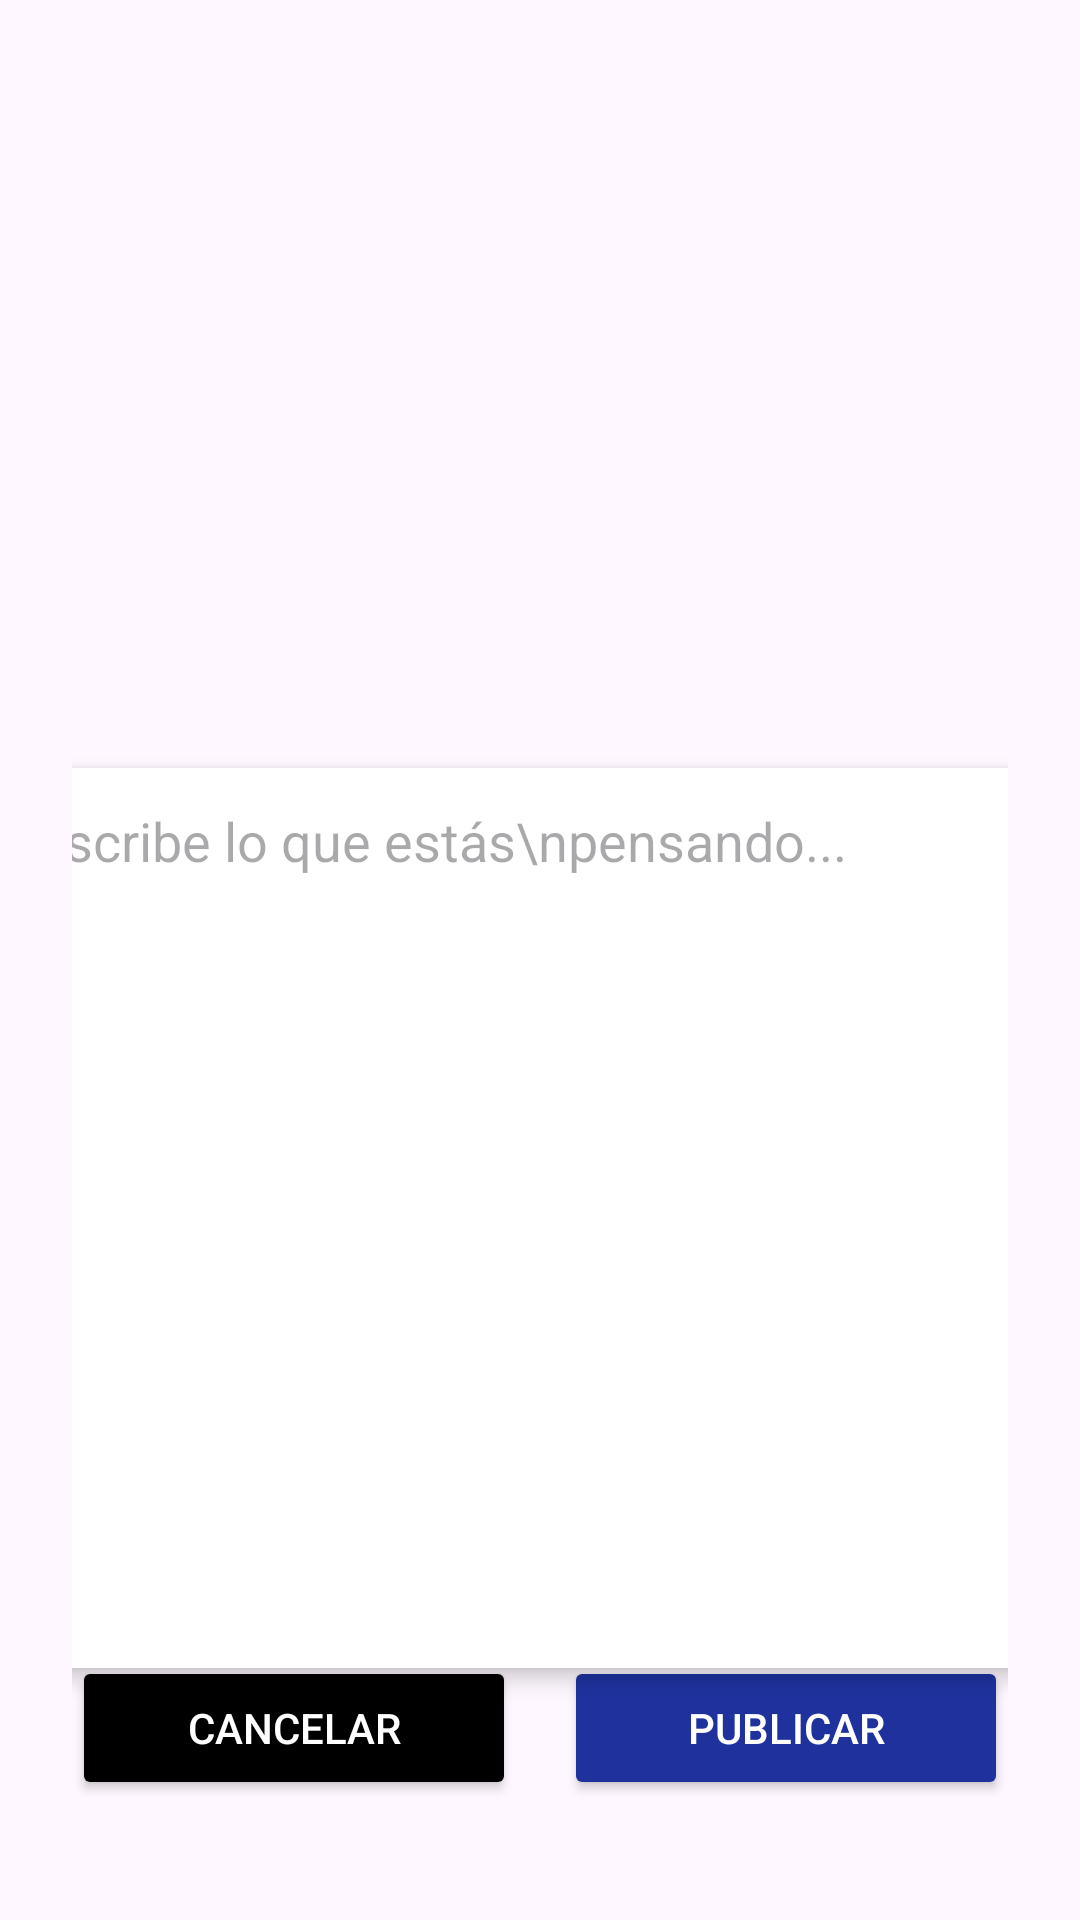

Layout XML and referenced resources for this Android screen:
<!-- AndroidManifest.xml: application theme Theme.ThinkPost -->
<!-- res/layout/post_publicacion.xml -->
<?xml version="1.0" encoding="utf-8"?>
<androidx.constraintlayout.widget.ConstraintLayout
    xmlns:android="http://schemas.android.com/apk/res/android"
    xmlns:app="http://schemas.android.com/apk/res-auto"
    xmlns:tools="http://schemas.android.com/tools"
    android:layout_width="match_parent"
    android:layout_height="match_parent"
    android:padding="24dp">

    
    <ImageView
        android:id="@+id/ivHeaderImage"
        android:layout_width="0dp"
        android:layout_height="200dp"
        android:scaleType="centerCrop"
        android:src="@drawable/mujer"
        app:layout_constraintTop_toTopOf="parent"
        app:layout_constraintStart_toStartOf="parent"
        app:layout_constraintEnd_toEndOf="parent" />

    
    <androidx.cardview.widget.CardView
        android:id="@+id/cardEditText"
        android:layout_width="362dp"
        android:layout_height="300dp"
        android:layout_marginTop="32dp"
        android:layout_marginBottom="24dp"
        app:cardCornerRadius="8dp"
        app:cardElevation="4dp"
        app:layout_constraintTop_toBottomOf="@id/ivHeaderImage"
        app:layout_constraintStart_toStartOf="parent"
        app:layout_constraintEnd_toEndOf="parent">

        <EditText
            android:id="@+id/etPost"
            android:layout_width="match_parent"
            android:layout_height="match_parent"
            android:background="@android:color/transparent"
            android:gravity="start|top"
            android:hint="Escribe lo que estás\npensando..."
            android:inputType="textMultiLine"
            android:minHeight="200dp"
            android:padding="12dp"
            android:textSize="18sp" />
    </androidx.cardview.widget.CardView>

    
    <LinearLayout
        android:id="@+id/bottomButtonsLayout"
        android:layout_width="0dp"
        android:layout_height="wrap_content"
        android:orientation="horizontal"
        android:layout_marginBottom="16dp"
        android:gravity="center"
        app:layout_constraintBottom_toBottomOf="parent"
        app:layout_constraintStart_toStartOf="parent"
        app:layout_constraintEnd_toEndOf="parent">

        <Button
            android:id="@+id/btnCancelar"
            android:layout_width="0dp"
            android:layout_height="wrap_content"
            android:layout_weight="1"
            android:text="Cancelar"
            android:textColor="@android:color/white"
            android:backgroundTint="@color/black"
            android:padding="12dp"/>

        
        <Space
            android:layout_width="16dp"
            android:layout_height="wrap_content" />

        <Button
            android:id="@+id/btnPublicar"
            android:layout_width="0dp"
            android:layout_height="wrap_content"
            android:layout_weight="1"
            android:text="Publicar"
            android:textColor="@android:color/white"
            android:backgroundTint="#1F319D"/>


    </LinearLayout>
</androidx.constraintlayout.widget.ConstraintLayout>
<!-- resources referenced by this layout -->
<resources>
  <style name="Theme.ThinkPost" parent="Base.Theme.ThinkPost" />
  <style name="Base.Theme.ThinkPost" parent="Theme.Material3.DayNight.NoActionBar">
          
          
      </style>
  <!-- not gathered from this repository: default colours our renderer supplied (Android Studio template values) -->
  <color name="black">#FF000000</color>
</resources>
